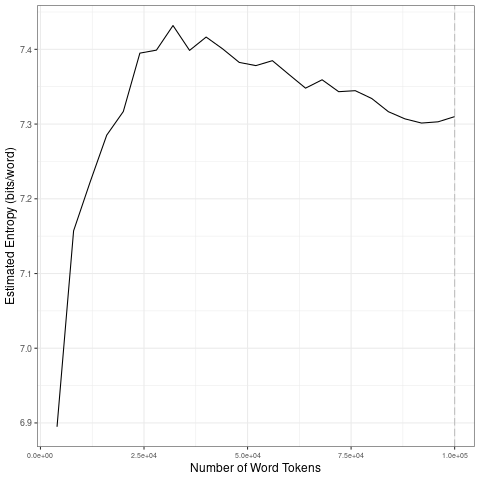

Values plotted in this chart, from the file beside it:
file, entropy.Corpus.Size, entropy.Entropy, sd.Corpus.Size, sd.SD
data/covid-clean/2020_by_en/2020-07-10_t…, 4000, 6.895, 20000, 0.1683
data/covid-clean/2020_by_en/2020-07-10_t…, 8000, 7.157, 40000, 0.01566
data/covid-clean/2020_by_en/2020-07-10_t…, 12000, 7.223, 60000, 0.01237
data/covid-clean/2020_by_en/2020-07-10_t…, 16000, 7.285, 80000, 0.009076
data/covid-clean/2020_by_en/2020-07-10_t…, 20000, 7.317, 1e+05, 0.006042
data/covid-clean/2020_by_en/2020-07-10_t…, 24000, 7.395, 20000, 0.1683
data/covid-clean/2020_by_en/2020-07-10_t…, 28000, 7.399, 40000, 0.01566
data/covid-clean/2020_by_en/2020-07-10_t…, 32000, 7.432, 60000, 0.01237
data/covid-clean/2020_by_en/2020-07-10_t…, 36000, 7.399, 80000, 0.009076
data/covid-clean/2020_by_en/2020-07-10_t…, 40000, 7.416, 1e+05, 0.006042
data/covid-clean/2020_by_en/2020-07-10_t…, 44000, 7.401, 20000, 0.1683
data/covid-clean/2020_by_en/2020-07-10_t…, 48000, 7.382, 40000, 0.01566
data/covid-clean/2020_by_en/2020-07-10_t…, 52000, 7.378, 60000, 0.01237
data/covid-clean/2020_by_en/2020-07-10_t…, 56000, 7.385, 80000, 0.009076
data/covid-clean/2020_by_en/2020-07-10_t…, 60000, 7.366, 1e+05, 0.006042
data/covid-clean/2020_by_en/2020-07-10_t…, 64000, 7.348, 20000, 0.1683
data/covid-clean/2020_by_en/2020-07-10_t…, 68000, 7.359, 40000, 0.01566
data/covid-clean/2020_by_en/2020-07-10_t…, 72000, 7.343, 60000, 0.01237
data/covid-clean/2020_by_en/2020-07-10_t…, 76000, 7.345, 80000, 0.009076
data/covid-clean/2020_by_en/2020-07-10_t…, 80000, 7.334, 1e+05, 0.006042
data/covid-clean/2020_by_en/2020-07-10_t…, 84000, 7.317, 20000, 0.1683
data/covid-clean/2020_by_en/2020-07-10_t…, 88000, 7.307, 40000, 0.01566
data/covid-clean/2020_by_en/2020-07-10_t…, 92000, 7.301, 60000, 0.01237
data/covid-clean/2020_by_en/2020-07-10_t…, 96000, 7.303, 80000, 0.009076
data/covid-clean/2020_by_en/2020-07-10_t…, 1e+05, 7.31, 1e+05, 0.006042
